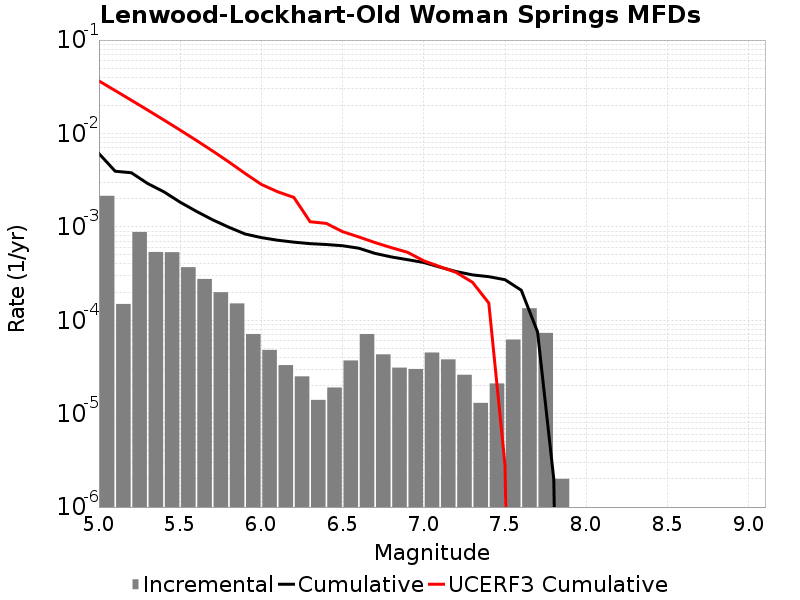

The table this chart was drawn from, first rows:
Magnitude, Incremental Rate, Cumulative Rate, UCERF3 Cumulative Rate
5.05, 0.002149, 0.006091, 0.03649
5.15, 1.4944823E-4, 0.003942, 0.02878
5.25, 8.816442E-4, 0.003792, 0.02266
5.35, 5.386154E-4, 0.002911, 0.01779
5.45, 5.356064E-4, 0.002372, 0.01393
5.55, 3.7011004E-4, 0.001837, 0.01086
5.65, 2.7683028E-4, 0.001466, 0.008425
5.75, 1.9959864E-4, 0.00119, 0.006489
5.85, 1.5145424E-4, 9.899691E-4, 0.004951
5.95, 7.121358E-5, 8.385149E-4, 0.00373
6.05, 4.8144393E-5, 7.673013E-4, 0.002845
6.15, 3.309927E-5, 7.191569E-4, 0.002376
6.25, 2.5075205E-5, 6.860576E-4, 0.002066
6.35, 1.4042115E-5, 6.609824E-4, 0.001135
6.45, 1.9057155E-5, 6.469403E-4, 0.001088
6.55, 3.7111306E-5, 6.278831E-4, 8.8834733E-4
6.65, 7.121358E-5, 5.9077184E-4, 7.7934173E-4
6.75, 4.3129352E-5, 5.1955826E-4, 6.785223E-4
6.85, 3.1093256E-5, 4.764289E-4, 5.991159E-4
6.95, 3.0090247E-5, 4.4533564E-4, 5.3357775E-4
7.05, 4.513537E-5, 4.152454E-4, 4.3296805E-4
7.15, 3.811431E-5, 3.7011004E-4, 3.7428946E-4
7.25, 2.6078214E-5, 3.3199572E-4, 3.2484022E-4
7.35, 1.3039107E-5, 3.059175E-4, 2.547318E-4
7.45, 2.1063173E-5, 2.928784E-4, 1.5289521E-4
7.55, 6.218651E-5, 2.7181522E-4, 2.805055E-6
7.65, 1.344031E-4, 2.0962872E-4, 0.0
7.75, 7.32196E-5, 7.522562E-5, 0.0
7.85, 2.0060165E-6, 2.0060165E-6, 0.0
7.95, 0.0, 0.0, 0.0
8.05, 0.0, 0.0, 0.0
8.15, 0.0, 0.0, 0.0
8.25, 0.0, 0.0, 0.0
8.35, 0.0, 0.0, 0.0
8.45, 0.0, 0.0, 0.0
8.55, 0.0, 0.0, 0.0
8.65, 0.0, 0.0, 0.0
8.75, 0.0, 0.0, 0.0
8.85, 0.0, 0.0, 0.0
8.95, 0.0, 0.0, 0.0
9.05, 0.0, 0.0, 0.0
